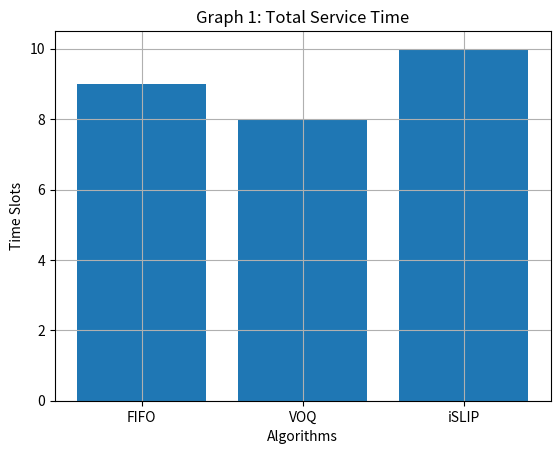

Reproduce this figure in Python.

# GRAPH 1: TOTAL SERVICE TIME

from collections import deque
import matplotlib.pyplot as plt

packets = [
    ("p1",0,0,0),("p2",0,0,1),("p3",0,1,0),("p4",0,1,2),("p5",0,2,0),
    ("p6",1,0,2),("p7",1,2,1),
    ("p8",2,1,1),("p9",2,2,2),
    ("p10",3,0,1),("p11",3,1,0),("p12",3,2,1),
    ("p13",4,0,0),("p14",4,1,2),("p15",4,2,2),
    ("p16",5,0,2),("p17",5,1,1),("p18",5,2,0)
]

N = 3

# ---------------- FIFO ----------------
def fifo_time():
    queues = [deque() for _ in range(N)]
    remaining = packets.copy()
    time = served = 0

    while served < len(packets):
        for pkt in remaining[:]:
            if pkt[1] == time:
                queues[pkt[2]].append(pkt)
                remaining.remove(pkt)

        front = [q[0] for q in queues if q]
        front.sort(key=lambda x: x[1])

        used_outputs = set()

        for pkt in front:
            if pkt[3] not in used_outputs:
                queues[pkt[2]].popleft()
                used_outputs.add(pkt[3])
                served += 1

        time += 1

    return time


# ---------------- VOQ ----------------
def voq_time():
    queues = [[deque() for _ in range(N)] for _ in range(N)]
    remaining = packets.copy()
    time = served = 0

    while served < len(packets):
        for pkt in remaining[:]:
            if pkt[1] == time:
                queues[pkt[2]][pkt[3]].append(pkt)
                remaining.remove(pkt)

        used_inputs, used_outputs = set(), set()

        for i in range(N):
            for o in range(N):
                if queues[i][o] and i not in used_inputs and o not in used_outputs:
                    queues[i][o].popleft()
                    used_inputs.add(i)
                    used_outputs.add(o)
                    served += 1

        time += 1

    return time


# ---------------- iSLIP ----------------
def islip_time():
    queues = [[deque() for _ in range(N)] for _ in range(N)]
    remaining = packets.copy()

    input_ptr = [0]*N
    output_ptr = [0]*N

    time = served = 0

    while served < len(packets):
        for pkt in remaining[:]:
            if pkt[1] == time:
                queues[pkt[2]][pkt[3]].append(pkt)
                remaining.remove(pkt)

        requests = [[] for _ in range(N)]

        for i in range(N):
            for o in range(N):
                if queues[i][o]:
                    requests[o].append(i)

        grants = [None]*N
        for o in range(N):
            for k in range(N):
                i = (output_ptr[o] + k) % N
                if i in requests[o]:
                    grants[o] = i
                    break

        accepts = [None]*N
        for i in range(N):
            for k in range(N):
                o = (input_ptr[i] + k) % N
                if grants[o] == i:
                    accepts[i] = o
                    break

        for i in range(N):
            if accepts[i] is not None:
                o = accepts[i]
                queues[i][o].popleft()
                served += 1
                input_ptr[i] = (o + 1) % N
                output_ptr[o] = (i + 1) % N

        time += 1

    return time


# ---------------- RUN ----------------
fifo = fifo_time()
voq = voq_time()
islip = islip_time()

print("FIFO:", fifo, "VOQ:", voq, "iSLIP:", islip)

# ---------------- GRAPH ----------------
plt.figure()
plt.bar(["FIFO", "VOQ", "iSLIP"], [fifo, voq, islip])
plt.xlabel("Algorithms")
plt.ylabel("Time Slots")
plt.title("Graph 1: Total Service Time")
plt.grid()
plt.show()
